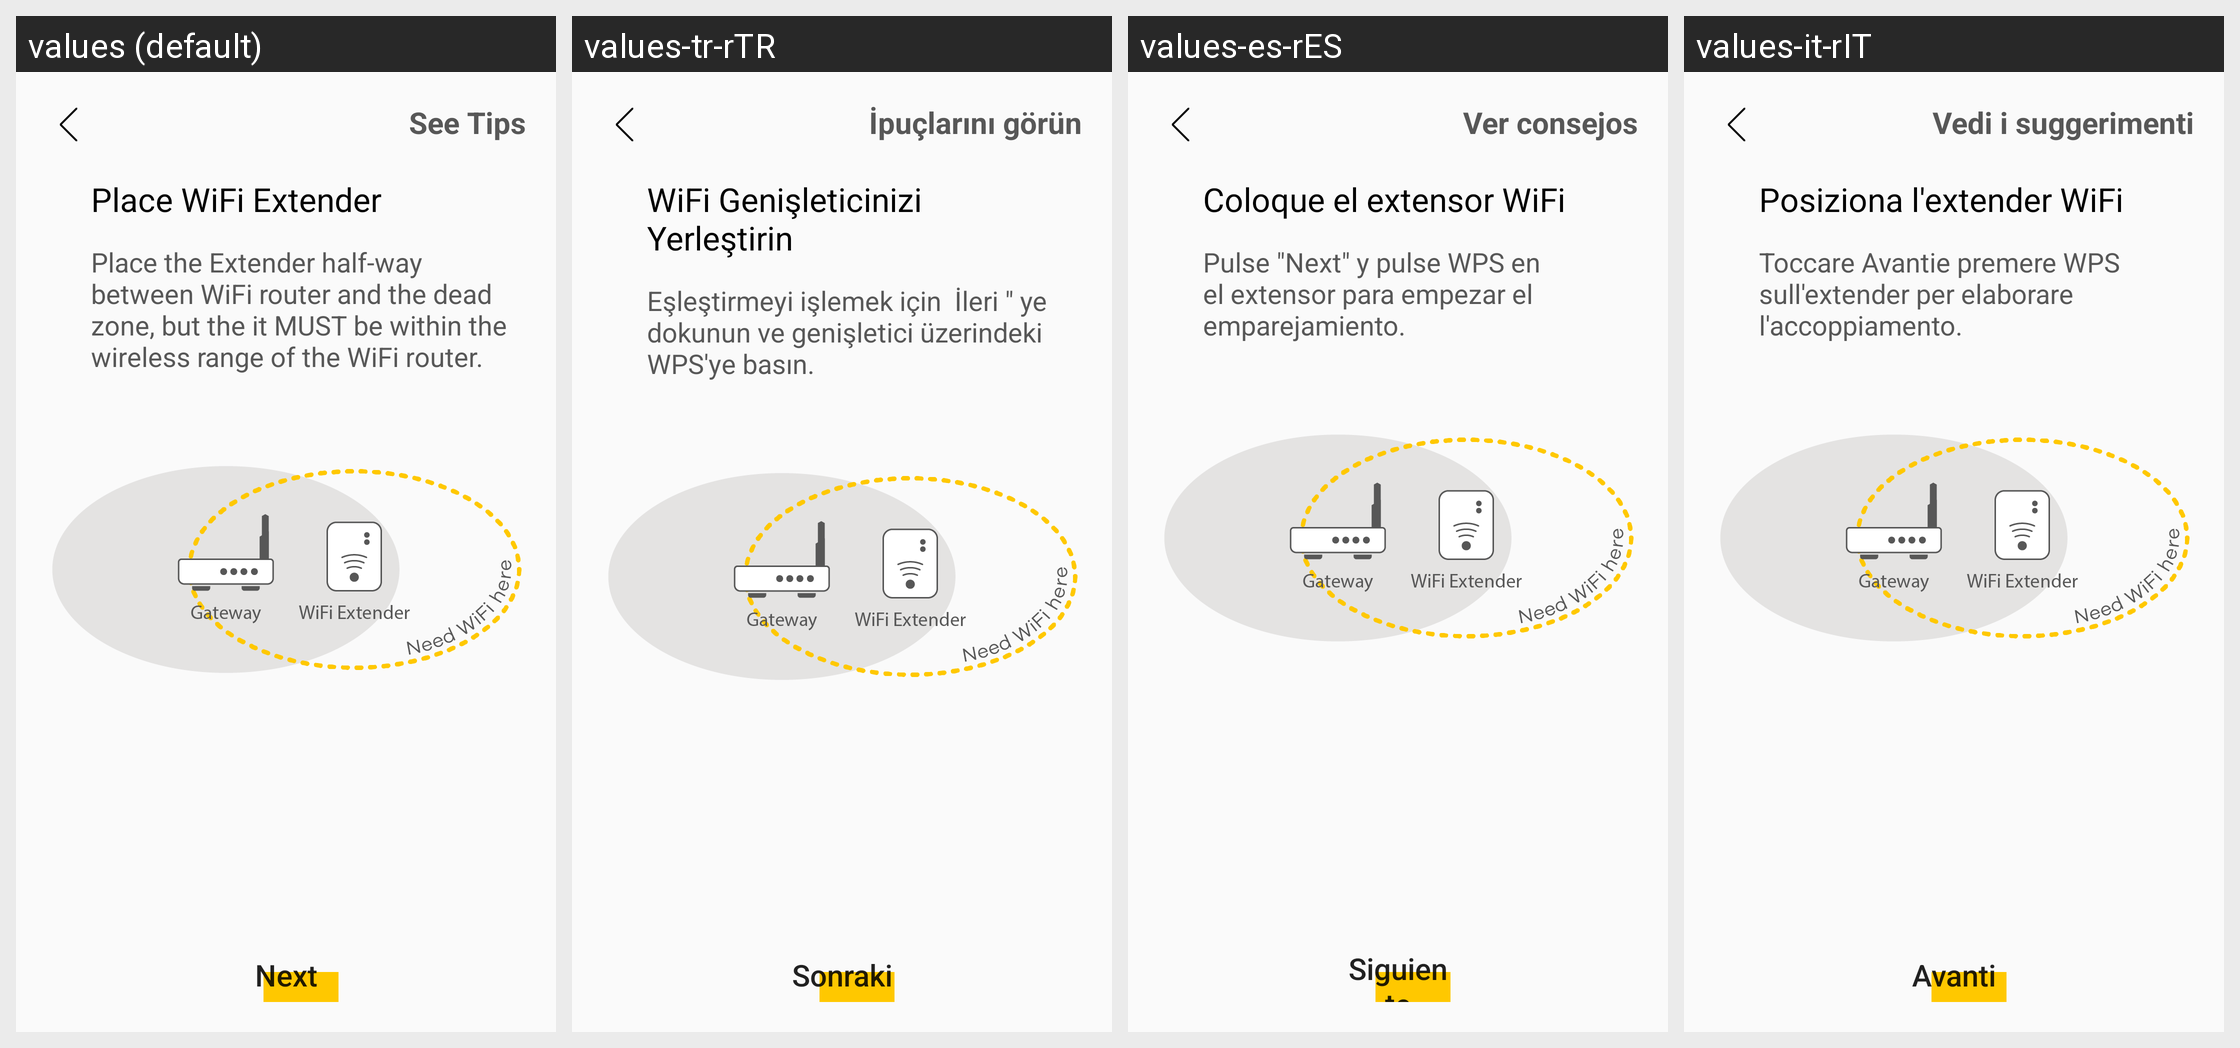

Here is an Android app screen in its default locale and in the app's own translations. Write out the translated-string differences for the strings that appear on this screen.
Android screen res/layout/fragment_add_mesh_extender.xml rendered under 4 locales, left to right: values (default), values-tr-rTR, values-es-rES, values-it-rIT. Device: Nexus 5 (rendered at 1080×1920; each locale shown at half size, 540×960, under a caption strip naming it); theme AppTheme.
Other locales in the repository, not shown: values-cs-rCZ, values-da-rDK, values-de-rDE, values-fi-rFI, values-fr-rFR, values-nb-rNO, values-nl-rNL, values-no-rNO, values-pl-rPL, values-pt-rPT, values-ru-rRU.
Strings drawn on this screen, with the default value and each locale's value (text and hints the layout hard-codes, and strings that could not be matched under every locale, appear in the picture but are not listed):

mesh_see_tip
  values: See Tips
  values-tr-rTR: İpuçlarını görün
  values-es-rES: Ver consejos
  values-it-rIT: Vedi i suggerimenti

mesh_extender_title
  values: Place WiFi Extender
  values-tr-rTR: WiFi Genişleticinizi Yerleştirin
  values-es-rES: Coloque el extensor WiFi
  values-it-rIT: Posiziona l'extender WiFi

mesh_extender_description
  values: Place the Extender half-way between WiFi router and the dead zone, but the it MUST be within the wireless range of the WiFi router.
  values-tr-rTR: Eşleştirmeyi işlemek için  İleri " ye dokunun ve genişletici üzerindeki WPS'ye basın.
  values-es-rES: Pulse "Next" y pulse WPS en el extensor para empezar el emparejamiento.
  values-it-rIT: Toccare Avantie premere WPS sull'extender per elaborare l'accoppiamento.

mesh_next
  values: Next
  values-tr-rTR: Sonraki
  values-es-rES: Siguiente
  values-it-rIT: Avanti
